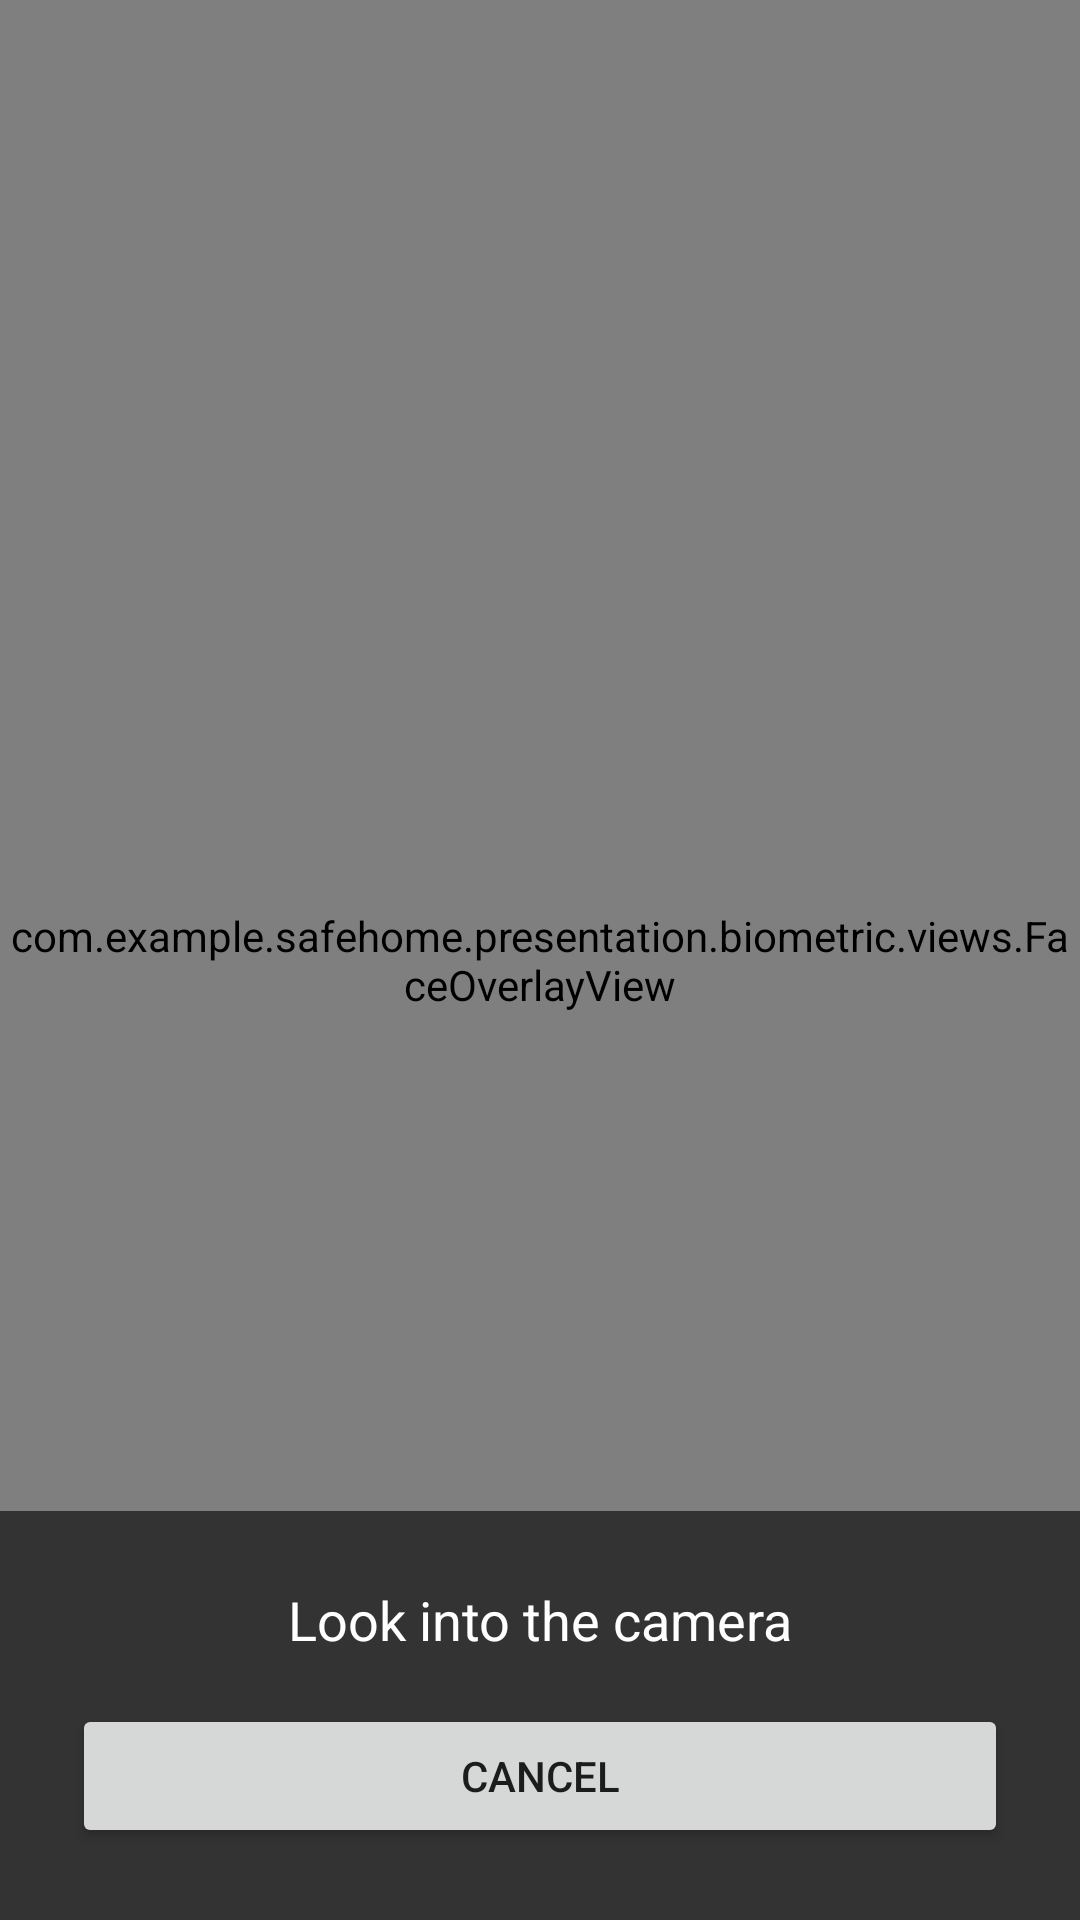

Android layout source for this screen:
<!-- AndroidManifest.xml: application theme Theme.SafeHome -->
<!-- res/layout/fragment_face_recognition.xml -->
<?xml version="1.0" encoding="utf-8"?>
<FrameLayout xmlns:android="http://schemas.android.com/apk/res/android"
    xmlns:app="http://schemas.android.com/apk/res-auto"
    android:layout_width="match_parent"
    android:layout_height="match_parent"
    android:background="@android:color/black">

    <androidx.camera.view.PreviewView
        android:id="@+id/previewView"
        android:layout_width="match_parent"
        android:layout_height="match_parent"
        app:scaleType="fillCenter" />

    <com.example.safehome.presentation.biometric.views.FaceOverlayView
        android:id="@+id/faceOverlay"
        android:layout_width="match_parent"
        android:layout_height="match_parent" />

    <LinearLayout
        android:layout_width="match_parent"
        android:layout_height="wrap_content"
        android:layout_gravity="bottom"
        android:background="#99000000"
        android:orientation="vertical"
        android:padding="24dp">

        <TextView
            android:id="@+id/statusTextView"
            android:layout_width="match_parent"
            android:layout_height="wrap_content"
            android:gravity="center"
            android:text="@string/biometric_see_camera"
            android:textColor="@android:color/white"
            android:textSize="18sp" />

        <Button
            android:id="@+id/cancelButton"
            android:layout_width="match_parent"
            android:layout_height="wrap_content"
            android:layout_marginTop="16dp"
            android:text="@string/cancel" />

    </LinearLayout>

</FrameLayout>
<!-- resources referenced by this layout -->
<resources>
  <string name="biometric_see_camera">Look into the camera</string>
  <string name="cancel">Cancel</string>
  <style name="Theme.SafeHome" parent="Theme.MaterialComponents.DayNight.NoActionBar">
          <item name="colorPrimary">@color/primary</item>
          <item name="colorPrimaryVariant">@color/onPrimaryVariant</item>
          <item name="colorOnPrimary">@color/onPrimary</item>
          <item name="colorSecondary">@color/teal_200</item>
          <item name="colorSecondaryVariant">@color/teal_700</item>
          <item name="colorOnSecondary">@color/black</item>
          <item name="materialButtonStyle">@style/Widget.MaterialComponents.Button</item>
          
  
          <item name="android:textCursorDrawable">@drawable/text_cursor</item>
          <item name="android:textSelectHandle">@drawable/text_handle</item>
          <item name="android:textSelectHandleLeft">@drawable/text_handle</item>
          <item name="android:textSelectHandleRight">@drawable/text_handle</item>
          <item name="android:textColorHighlight">@color/onPrimary</item>
      </style>
  <color name="primary">#4C7AAE</color>
  <color name="onPrimaryVariant">#ADC5F1</color>
  <color name="onPrimary">#e0ebff</color>
  <color name="teal_200">#FF03DAC5</color>
  <color name="teal_700">#FF018786</color>
  <color name="black">#FF000000</color>
  <!-- drawable text_cursor (drawable) -->
  <shape xmlns:android="http://schemas.android.com/apk/res/android">
      <solid android:color="@color/black"/>
      <size android:width="2dp"/>
  </shape>
  <!-- drawable text_handle (drawable) -->
  <vector xmlns:android="http://schemas.android.com/apk/res/android"
      android:width="32dp"
      android:height="32dp"
      android:viewportWidth="32"
      android:viewportHeight="32">
      <path
          android:pathData="M24,18.75a8,8 0,0 1,-16 0c0,-4.42 8,-13 8,-13S24,14.33 24,18.75Z"
          android:strokeLineJoin="round"
          android:strokeWidth="2"
          android:fillColor="#00000000"
          android:strokeColor="#0832ff"
          android:strokeLineCap="round"/>
      <path
          android:strokeWidth="1"
          android:pathData="M13.06,13.51c0.75,-1.12 1.61,-2.27 2.48,-3.34"
          android:strokeLineJoin="round"
          android:fillColor="#00000000"
          android:strokeColor="#0832ff"
          android:strokeLineCap="round"/>
      <path
          android:strokeWidth="1"
          android:pathData="M10.81,18.43a7.25,7.25 0,0 1,1.1 -3"
          android:strokeLineJoin="round"
          android:fillColor="#00000000"
          android:strokeColor="#0832ff"
          android:strokeLineCap="round"/>
      <path
          android:pathData="M24,18.75c0,4.42 -3.58,7 -8,7s-8,-2.58 -8,-7"
          android:strokeLineJoin="round"
          android:strokeWidth="2"
          android:fillColor="#00000000"
          android:strokeColor="#0832ff"
          android:strokeLineCap="round"/>
  </vector>
</resources>
